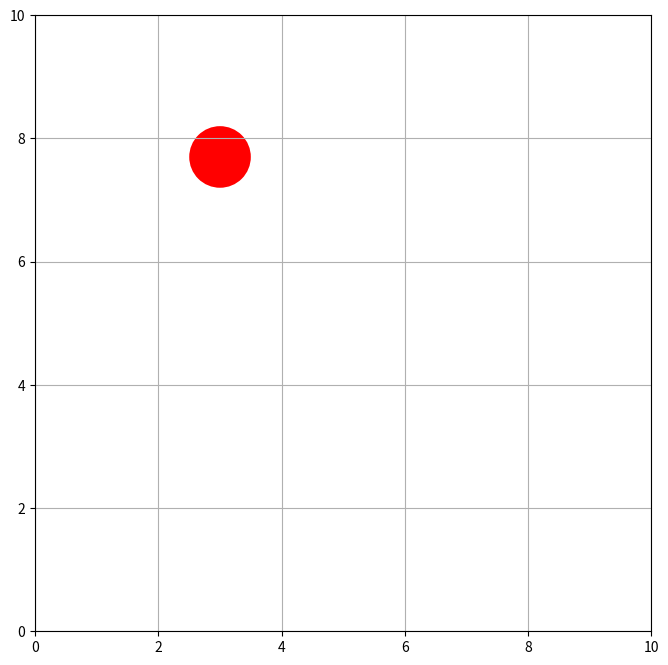

Reproduce this figure in Python.
import numpy as np
import matplotlib.pyplot as plt
import matplotlib.animation as animation
from matplotlib.patches import Circle

# Constants
WIDTH, HEIGHT = 10, 10
GRAVITY = 0.1
ELASTICITY = 0.8
FRICTION = 0.99

# Initial conditions
ball_pos = np.array([2.0, 8.0])
ball_vel = np.array([0.5, 0.0])
ball_radius = 0.5

# Set up figure
fig, ax = plt.subplots(figsize=(8, 8))
ax.set_xlim(0, WIDTH)
ax.set_ylim(0, HEIGHT)
ax.set_aspect('equal')
ax.grid(True)

# Create ball
ball = Circle((ball_pos[0], ball_pos[1]), ball_radius, fc='r')
ax.add_patch(ball)

def update(frame):
    global ball_pos, ball_vel
    
    # Apply gravity
    ball_vel[1] -= GRAVITY
    
    # Update position
    ball_pos += ball_vel
    
    # Collision detection
    if ball_pos[0] - ball_radius < 0:
        ball_pos[0] = ball_radius
        ball_vel[0] = -ball_vel[0] * ELASTICITY
        ball_vel[1] *= FRICTION
    elif ball_pos[0] + ball_radius > WIDTH:
        ball_pos[0] = WIDTH - ball_radius
        ball_vel[0] = -ball_vel[0] * ELASTICITY
        ball_vel[1] *= FRICTION
        
    if ball_pos[1] - ball_radius < 0:
        ball_pos[1] = ball_radius
        ball_vel[1] = -ball_vel[1] * ELASTICITY
        ball_vel[0] *= FRICTION
    elif ball_pos[1] + ball_radius > HEIGHT:
        ball_pos[1] = HEIGHT - ball_radius
        ball_vel[1] = -ball_vel[1] * ELASTICITY
        ball_vel[0] *= FRICTION
    
    # Update ball position
    ball.center = (ball_pos[0], ball_pos[1])
    
    return ball,

ani = animation.FuncAnimation(fig, update, frames=range(1000), 
                              interval=20, blit=True)
plt.show()